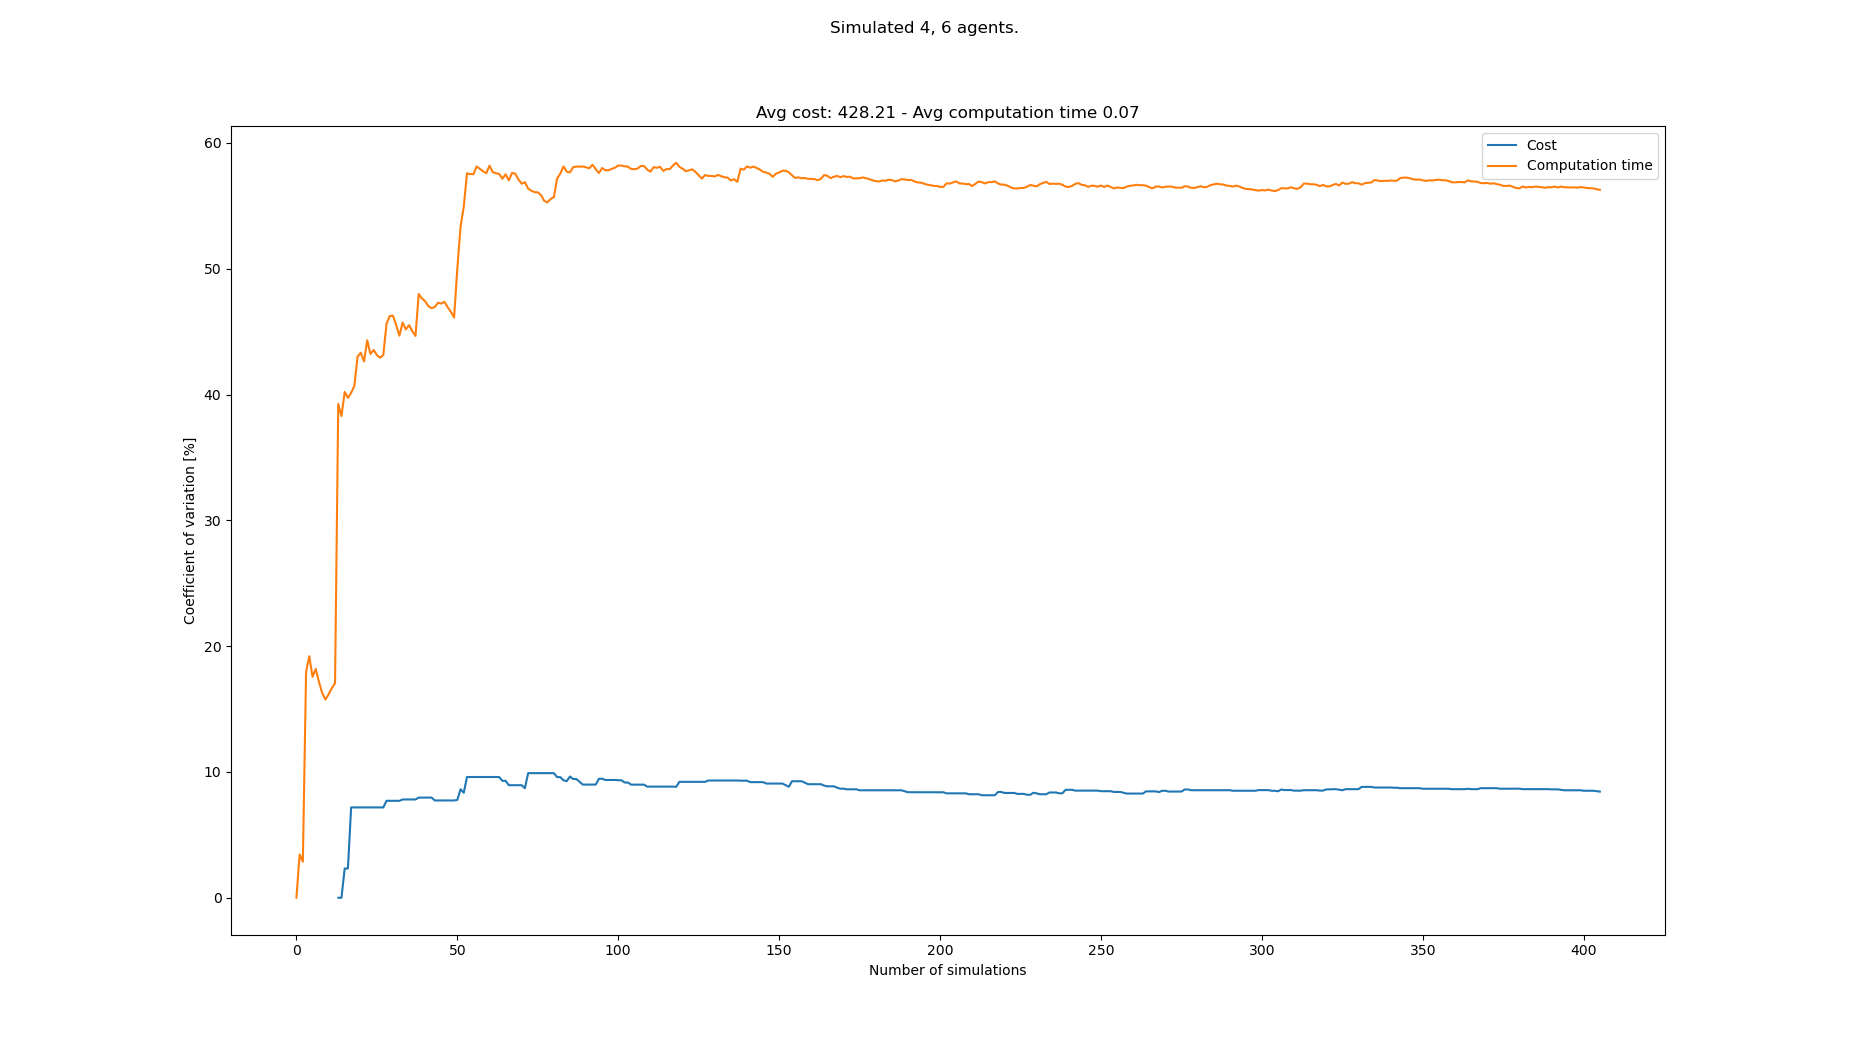

The table this chart was drawn from, first rows:
starts, goals, Cost, Cost_var, Cost_mean, Cost_std, Computation time, Computation time_var, Computation time_mean, Computation time_std
[(4, 0), (0, 0), (2, 0), (7, 0), (7, 21)…, [(6, 21), (2, 21), (7, 21), (0, 21), (1,…, , , , , 0.05265, 0.0, 0.05265, 0.0
[(2, 0), (6, 0), (8, 0), (4, 0), (6, 21)…, [(0, 21), (3, 21), (2, 21), (7, 21), (8,…, , , , , 0.05641, 3.442, 0.05453, 0.001877
[(8, 0), (4, 0), (6, 0), (0, 0), (4, 21)…, [(4, 21), (8, 21), (7, 21), (2, 21), (6,…, , , , , 0.05526, 2.868, 0.05478, 0.001571
[(1, 0), (0, 0), (7, 0), (8, 0), (6, 21)…, [(2, 21), (1, 21), (4, 21), (3, 21), (1,…, , , , , 0.03441, 17.96, 0.04968, 0.008923
[(8, 0), (6, 0), (1, 0), (0, 0), (7, 21)…, [(7, 21), (8, 21), (1, 21), (6, 21), (8,…, , , , , 0.03867, 19.2, 0.04748, 0.009117
[(1, 0), (7, 0), (3, 0), (0, 0), (2, 21)…, [(5, 21), (3, 21), (1, 21), (8, 21), (3,…, , , , , 0.05145, 17.56, 0.04814, 0.008453
[(4, 0), (1, 0), (5, 0), (0, 0), (4, 21)…, [(5, 21), (4, 21), (0, 21), (7, 21), (1,…, , , , , 0.0386, 18.19, 0.04678, 0.008508
[(1, 0), (5, 0), (0, 0), (2, 0), (4, 21)…, [(1, 21), (5, 21), (6, 21), (2, 21), (0,…, , , , , 0.05185, 17.15, 0.04741, 0.008133
[(6, 0), (0, 0), (2, 0), (5, 0), (6, 21)…, [(5, 21), (0, 21), (4, 21), (7, 21), (2,…, , , , , 0.05216, 16.3, 0.04794, 0.007812
[(8, 0), (6, 0), (0, 0), (7, 0), (4, 21)…, [(2, 21), (4, 21), (6, 21), (8, 21), (0,…, , , , , 0.04421, 15.76, 0.04757, 0.007495
[(4, 0), (0, 0), (1, 0), (2, 0), (3, 21)…, [(1, 21), (7, 21), (3, 21), (6, 21), (7,…, , , , , 0.05892, 16.16, 0.0486, 0.007856
[(0, 0), (8, 0), (1, 0), (5, 0), (6, 21)…, [(8, 21), (5, 21), (2, 21), (4, 21), (6,…, , , , , 0.06105, 16.66, 0.04964, 0.008271
[(7, 0), (8, 0), (2, 0), (5, 0), (2, 21)…, [(0, 21), (4, 21), (5, 21), (2, 21), (3,…, , , , , 0.06225, 17.05, 0.05061, 0.008628
[(3, 0), (8, 0), (1, 0), (0, 0), (2, 21)…, [(4, 21), (5, 21), (3, 21), (0, 21), (7,…, 420, 0.0, 420.0, 0.0, 0.1301, 39.25, 0.05629, 0.02209
[(3, 0), (1, 0), (4, 0), (0, 0), (1, 21)…, [(7, 21), (4, 21), (3, 21), (1, 21), (5,…, , 0.0, 420.0, 0.0, 0.05032, 38.29, 0.05589, 0.0214
[(1, 0), (2, 0), (6, 0), (5, 0), (3, 21)…, [(2, 21), (0, 21), (1, 21), (6, 21), (8,…, 440, 2.326, 430.0, 10.0, 0.1031, 40.21, 0.05884, 0.02366
[(3, 0), (1, 0), (5, 0), (0, 0), (6, 21)…, [(2, 21), (0, 21), (5, 21), (1, 21), (6,…, , 2.326, 430.0, 10.0, 0.04732, 39.74, 0.05816, 0.02311
[(7, 0), (4, 0), (2, 0), (5, 0), (4, 21)…, [(5, 21), (7, 21), (0, 21), (3, 21), (8,…, 370, 7.18, 410.0, 29.44, 0.09778, 40.13, 0.06036, 0.02422
[(5, 0), (2, 0), (7, 0), (1, 0), (7, 21)…, [(8, 21), (3, 21), (4, 21), (1, 21), (5,…, , 7.18, 410.0, 29.44, 0.03827, 40.69, 0.0592, 0.02409
[(1, 0), (2, 0), (5, 0), (8, 0), (3, 21)…, [(6, 21), (3, 21), (7, 21), (1, 21), (0,…, , 7.18, 410.0, 29.44, 0.02394, 43.01, 0.05744, 0.0247
[(0, 0), (6, 0), (5, 0), (8, 0), (5, 21)…, [(1, 21), (7, 21), (6, 21), (4, 21), (7,…, , 7.18, 410.0, 29.44, 0.03763, 43.32, 0.05649, 0.02447
[(7, 0), (6, 0), (8, 0), (0, 0), (7, 21)…, [(5, 21), (4, 21), (2, 21), (1, 21), (3,…, , 7.18, 410.0, 29.44, 0.04981, 42.63, 0.05619, 0.02395
[(4, 0), (6, 0), (3, 0), (8, 0), (7, 21)…, [(5, 21), (7, 21), (0, 21), (1, 21), (8,…, , 7.18, 410.0, 29.44, 0.02466, 44.32, 0.05482, 0.02429
[(8, 0), (5, 0), (4, 0), (3, 0), (1, 21)…, [(5, 21), (7, 21), (4, 21), (8, 21), (0,…, , 7.18, 410.0, 29.44, 0.06192, 43.23, 0.05511, 0.02382
[(7, 0), (5, 0), (1, 0), (0, 0), (7, 21)…, [(2, 21), (7, 21), (1, 21), (6, 21), (1,…, , 7.18, 410.0, 29.44, 0.03549, 43.54, 0.05433, 0.02366
[(5, 0), (3, 0), (8, 0), (0, 0), (2, 21)…, [(1, 21), (4, 21), (6, 21), (5, 21), (6,…, , 7.18, 410.0, 29.44, 0.04467, 43.13, 0.05396, 0.02327
[(0, 0), (5, 0), (2, 0), (8, 0), (6, 21)…, [(1, 21), (8, 21), (3, 21), (5, 21), (6,…, , 7.18, 410.0, 29.44, 0.04128, 42.93, 0.05349, 0.02296
[(3, 0), (1, 0), (0, 0), (8, 0), (7, 21)…, [(2, 21), (3, 21), (6, 21), (1, 21), (4,…, , 7.18, 410.0, 29.44, 0.03543, 43.14, 0.05284, 0.0228
[(0, 0), (3, 0), (6, 0), (5, 0), (5, 21)…, [(3, 21), (8, 21), (4, 21), (0, 21), (8,…, 370, 7.706, 400.0, 30.82, 0.1148, 45.64, 0.05498, 0.02509
[(6, 0), (2, 0), (5, 0), (4, 0), (3, 21)…, [(2, 21), (0, 21), (4, 21), (3, 21), (3,…, , 7.706, 400.0, 30.82, 0.03077, 46.24, 0.05417, 0.02505
[(7, 0), (1, 0), (3, 0), (0, 0), (4, 21)…, [(7, 21), (0, 21), (3, 21), (4, 21), (0,…, , 7.706, 400.0, 30.82, 0.03762, 46.27, 0.05364, 0.02482
[(0, 0), (8, 0), (1, 0), (6, 0), (0, 21)…, [(3, 21), (0, 21), (5, 21), (2, 21), (1,…, , 7.706, 400.0, 30.82, 0.05449, 45.52, 0.05367, 0.02443
[(0, 0), (1, 0), (2, 0), (4, 0), (2, 21)…, [(7, 21), (1, 21), (2, 21), (4, 21), (1,…, , 7.706, 400.0, 30.82, 0.06459, 44.68, 0.054, 0.02413
[(2, 0), (5, 0), (7, 0), (4, 0), (3, 21)…, [(8, 21), (6, 21), (7, 21), (0, 21), (2,…, 440, 7.812, 408.0, 31.87, 0.1071, 45.72, 0.05556, 0.0254
[(2, 0), (6, 0), (5, 0), (4, 0), (1, 21)…, [(1, 21), (0, 21), (8, 21), (3, 21), (6,…, , 7.812, 408.0, 31.87, 0.05166, 45.17, 0.05545, 0.02505
[(8, 0), (7, 0), (2, 0), (4, 0), (5, 21)…, [(5, 21), (1, 21), (4, 21), (8, 21), (8,…, , 7.812, 408.0, 31.87, 0.03348, 45.51, 0.05484, 0.02496
[(8, 0), (2, 0), (7, 0), (4, 0), (8, 21)…, [(8, 21), (5, 21), (7, 21), (3, 21), (0,…, , 7.812, 408.0, 31.87, 0.04949, 45.04, 0.05469, 0.02463
[(3, 0), (0, 0), (6, 0), (7, 0), (1, 21)…, [(3, 21), (1, 21), (4, 21), (6, 21), (8,…, , 7.812, 408.0, 31.87, 0.04722, 44.66, 0.05449, 0.02434
[(5, 0), (7, 0), (3, 0), (2, 0), (5, 21)…, [(0, 21), (7, 21), (8, 21), (4, 21), (0,…, 450, 7.962, 415.0, 33.04, 0.1343, 47.99, 0.05654, 0.02713
[(2, 0), (1, 0), (7, 0), (0, 0), (4, 21)…, [(3, 21), (0, 21), (5, 21), (4, 21), (6,…, , 7.962, 415.0, 33.04, 0.04766, 47.64, 0.05632, 0.02683
[(5, 0), (8, 0), (4, 0), (6, 0), (4, 21)…, [(1, 21), (4, 21), (6, 21), (7, 21), (7,…, , 7.962, 415.0, 33.04, 0.04437, 47.41, 0.05603, 0.02656
[(2, 0), (7, 0), (0, 0), (3, 0), (6, 21)…, [(1, 21), (6, 21), (3, 21), (2, 21), (2,…, , 7.962, 415.0, 33.04, 0.04903, 47.02, 0.05586, 0.02627
[(1, 0), (2, 0), (3, 0), (4, 0), (1, 21)…, [(4, 21), (0, 21), (8, 21), (1, 21), (6,…, , 7.962, 415.0, 33.04, 0.04267, 46.87, 0.05555, 0.02604
[(1, 0), (6, 0), (5, 0), (3, 0), (1, 21)…, [(3, 21), (4, 21), (8, 21), (6, 21), (4,…, 390, 7.733, 411.4, 31.82, 0.09926, 46.95, 0.05655, 0.02655
[(7, 0), (4, 0), (3, 0), (1, 0), (3, 21)…, [(1, 21), (0, 21), (5, 21), (8, 21), (6,…, , 7.733, 411.4, 31.82, 0.03252, 47.29, 0.05601, 0.02649
[(5, 0), (3, 0), (1, 0), (7, 0), (1, 21)…, [(2, 21), (0, 21), (8, 21), (3, 21), (2,…, , 7.733, 411.4, 31.82, 0.04051, 47.24, 0.05568, 0.0263
[(2, 0), (7, 0), (3, 0), (5, 0), (0, 21)…, [(6, 21), (2, 21), (0, 21), (1, 21), (3,…, , 7.733, 411.4, 31.82, 0.03577, 47.37, 0.05525, 0.02618
[(8, 0), (6, 0), (1, 0), (4, 0), (4, 21)…, [(5, 21), (1, 21), (6, 21), (7, 21), (8,…, , 7.733, 411.4, 31.82, 0.05208, 46.94, 0.05519, 0.02591
[(2, 0), (7, 0), (8, 0), (0, 0), (0, 21)…, [(3, 21), (2, 21), (1, 21), (5, 21), (8,…, , 7.733, 411.4, 31.82, 0.04979, 46.57, 0.05508, 0.02565
[(1, 0), (2, 0), (4, 0), (0, 0), (8, 21)…, [(8, 21), (6, 21), (4, 21), (1, 21), (6,…, , 7.733, 411.4, 31.82, 0.05439, 46.12, 0.05506, 0.02539
[(4, 0), (3, 0), (8, 0), (7, 0), (3, 21)…, [(4, 21), (8, 21), (3, 21), (7, 21), (4,…, 450, 7.779, 416.2, 32.38, 0.152, 50.05, 0.05696, 0.02851
[(7, 0), (8, 0), (0, 0), (3, 0), (5, 21)…, [(3, 21), (0, 21), (6, 21), (7, 21), (3,…, 480, 8.626, 423.3, 36.51, 0.1571, 53.33, 0.05889, 0.0314
[(3, 0), (7, 0), (8, 0), (1, 0), (4, 21)…, [(5, 21), (1, 21), (7, 21), (3, 21), (5,…, 450, 8.346, 426.0, 35.55, 0.1453, 54.95, 0.06052, 0.03325
[(4, 0), (1, 0), (3, 0), (2, 0), (4, 21)…, [(3, 21), (5, 21), (1, 21), (6, 21), (5,…, 510, 9.598, 433.6, 41.62, 0.1682, 57.59, 0.06251, 0.036
[(6, 0), (8, 0), (0, 0), (4, 0), (1, 21)…, [(2, 21), (5, 21), (1, 21), (8, 21), (1,…, , 9.598, 433.6, 41.62, 0.04351, 57.52, 0.06217, 0.03576
[(5, 0), (0, 0), (4, 0), (3, 0), (8, 21)…, [(8, 21), (0, 21), (2, 21), (1, 21), (4,…, , 9.598, 433.6, 41.62, 0.04151, 57.52, 0.0618, 0.03554
[(6, 0), (3, 0), (0, 0), (5, 0), (5, 21)…, [(6, 21), (2, 21), (7, 21), (5, 21), (7,…, , 9.598, 433.6, 41.62, 0.0254, 58.13, 0.06116, 0.03555
[(0, 0), (7, 0), (3, 0), (4, 0), (6, 21)…, [(3, 21), (0, 21), (5, 21), (7, 21), (6,…, , 9.598, 433.6, 41.62, 0.04707, 57.94, 0.06092, 0.03529
[(1, 0), (3, 0), (0, 0), (5, 0), (6, 21)…, [(8, 21), (6, 21), (4, 21), (3, 21), (5,…, , 9.598, 433.6, 41.62, 0.04699, 57.74, 0.06068, 0.03504
[(4, 0), (3, 0), (6, 0), (1, 0), (8, 21)…, [(0, 21), (1, 21), (6, 21), (4, 21), (4,…, , 9.598, 433.6, 41.62, 0.04528, 57.6, 0.06042, 0.0348
... 333 more rows
